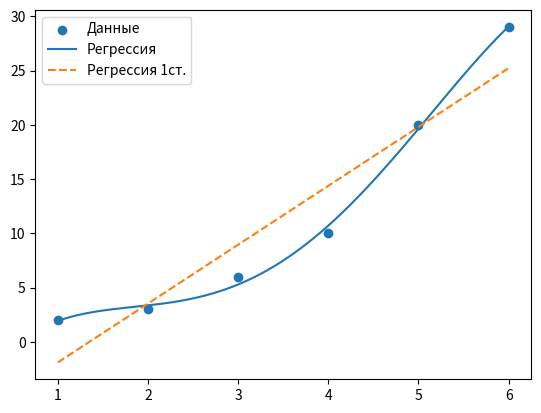

Recreate this plot in Python.
import numpy as np
import matplotlib.pyplot as plt

def nn(theta_list, x):
    res = np.sum([theta_list[i] * x**i for i in range(len(theta_list))], axis=0)

    return res

def compute_err(y, y_pred):
    err = np.sum((y - y_pred)**2)/len(y)
    max_err = np.max(np.abs(y - y_pred))

    return err, max_err

def compute_theta(x,y, x_mean, y_mean, degree):
    X = np.column_stack([x**i for i in range(degree+1)])

    theta = np.linalg.lstsq(X, y, rcond=None)[0]

    print(theta)
    return theta

def visualize(x, y, x_mean, y_mean, theta_list):
    plt.scatter(x, y, label="Данные")

    x_smooth = np.linspace(x.min(), x.max(), 200)
    t_list_1 = compute_theta(x, y, x_mean, y_mean, degree=1)

    y_smooth = nn(theta_list, x_smooth)
    plt.plot(x_smooth, y_smooth, label="Регрессия")

    y_smooth_1 = nn(t_list_1, x_smooth)
    plt.plot(x_smooth, y_smooth_1, label="Регрессия 1ст.", linestyle="--")

    plt.legend()
    plt.show()

def tests(x,y,x_mean,y_mean, degree):
    t_list = compute_theta(x,y,x_mean,y_mean, degree)
    y_pred = nn(t_list, x)

    err, max_err = compute_err(y, y_pred)
    print(f"Средняя ошибка: {err}")
    print(f"Максимальная ошибка: {max_err}")

    visualize(x,y,x_mean,y_mean,t_list)

def main():
    x = np.array([1, 2, 3, 4, 5 , 6])
    y = np.array([2, 3, 6, 10, 20, 29])
    x_mean= np.mean(x)
    y_mean= np.mean(y)
    degree = 4

    tests(x,y, x_mean,y_mean, degree)

if __name__ == "__main__":
    main()
